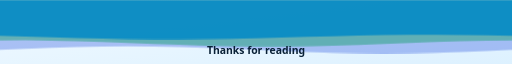
t = 0.00 s
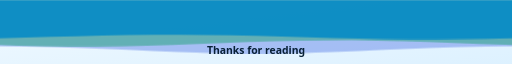
t = 4.00 s
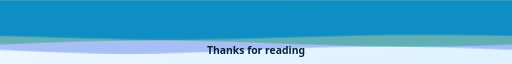
t = 8.00 s

The animated SVG that drew these frames (rendered in a browser with its animation timeline set to each time). Animation: 3 CSS @keyframes rules; frames cover the first 8.00 s, repeats indefinitely.

<svg xmlns="http://www.w3.org/2000/svg" width="1280" height="160" viewBox="0 0 1280 160" role="img" aria-labelledby="t"><title id="t">Thanks for reading</title><style>@keyframes slide0{from{transform:translateX(0)}to{transform:translateX(-1280px)}}.w0{animation:slide0 16s linear infinite}@keyframes slide1{from{transform:translateX(0)}to{transform:translateX(-1280px)}}.w1{animation:slide1 11s linear infinite}@keyframes slide2{from{transform:translateX(0)}to{transform:translateX(-1280px)}}.w2{animation:slide2 8s linear infinite}@media (prefers-reduced-motion: reduce){*{animation:none!important}}</style><defs><linearGradient id="bg" x1="0" y1="0" x2="1" y2="1"><stop offset="0" stop-color="#F2FAFF"/><stop offset="1" stop-color="#DDF1FF"/></linearGradient></defs><rect width="1280" height="160" rx="0" fill="url(#bg)"/><g transform="translate(0,160) scale(1,-1)"><path class="w0" d="M0,160 L0.0,35.2 L64.0,38.0 L128.0,40.5 L192.0,42.4 L256.0,43.7 L320.0,44.2 L384.0,43.7 L448.0,42.4 L512.0,40.5 L576.0,38.0 L640.0,35.2 L704.0,32.4 L768.0,29.9 L832.0,28.0 L896.0,26.7 L960.0,26.2 L1024.0,26.7 L1088.0,28.0 L1152.0,29.9 L1216.0,32.4 L1280.0,35.2 L1344.0,38.0 L1408.0,40.5 L1472.0,42.4 L1536.0,43.7 L1600.0,44.2 L1664.0,43.7 L1728.0,42.4 L1792.0,40.5 L1856.0,38.0 L1920.0,35.2 L1984.0,32.4 L2048.0,29.9 L2112.0,28.0 L2176.0,26.7 L2240.0,26.2 L2304.0,26.7 L2368.0,28.0 L2432.0,29.9 L2496.0,32.4 L2560.0,35.2 L2560,160 Z" fill="#2F5BE0" opacity="0.35"/><path class="w1" d="M0,160 L0.0,58.9 L64.0,59.0 L128.0,58.2 L192.0,56.8 L256.0,54.9 L320.0,52.5 L384.0,50.1 L448.0,47.7 L512.0,45.7 L576.0,44.3 L640.0,43.5 L704.0,43.4 L768.0,44.2 L832.0,45.6 L896.0,47.5 L960.0,49.9 L1024.0,52.3 L1088.0,54.7 L1152.0,56.7 L1216.0,58.1 L1280.0,58.9 L1344.0,59.0 L1408.0,58.2 L1472.0,56.8 L1536.0,54.9 L1600.0,52.5 L1664.0,50.1 L1728.0,47.7 L1792.0,45.7 L1856.0,44.3 L1920.0,43.5 L1984.0,43.4 L2048.0,44.2 L2112.0,45.6 L2176.0,47.5 L2240.0,49.9 L2304.0,52.3 L2368.0,54.7 L2432.0,56.7 L2496.0,58.1 L2560.0,58.9 L2560,160 Z" fill="#119E68" opacity="0.45"/><path class="w2" d="M0,160 L0.0,70.1 L64.0,68.5 L128.0,66.7 L192.0,65.0 L256.0,63.5 L320.0,62.4 L384.0,61.7 L448.0,61.6 L512.0,62.0 L576.0,63.0 L640.0,64.3 L704.0,65.9 L768.0,67.7 L832.0,69.4 L896.0,70.9 L960.0,72.0 L1024.0,72.7 L1088.0,72.8 L1152.0,72.4 L1216.0,71.4 L1280.0,70.1 L1344.0,68.5 L1408.0,66.7 L1472.0,65.0 L1536.0,63.5 L1600.0,62.4 L1664.0,61.7 L1728.0,61.6 L1792.0,62.0 L1856.0,63.0 L1920.0,64.3 L1984.0,65.9 L2048.0,67.7 L2112.0,69.4 L2176.0,70.9 L2240.0,72.0 L2304.0,72.7 L2368.0,72.8 L2432.0,72.4 L2496.0,71.4 L2560.0,70.1 L2560,160 Z" fill="#0089C7" opacity="0.85"/></g><text x="640.0" y="134" text-anchor="middle" font-family="'Segoe UI', -apple-system, BlinkMacSystemFont, 'Helvetica Neue', Inter, Roboto, Arial, sans-serif" font-size="26" font-weight="700" fill="#082036">Thanks for reading</text></svg>
